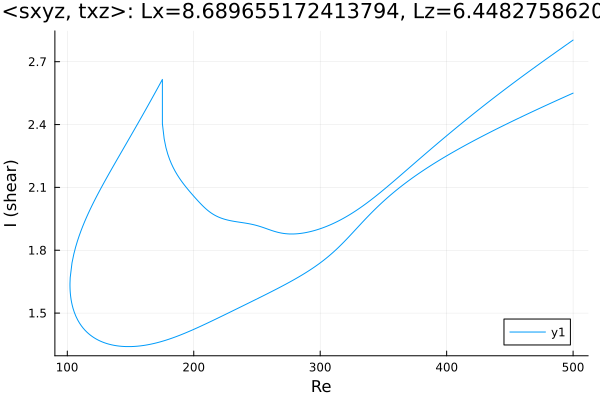

Values plotted in this chart, from the file beside it:
Re, shear
500.0, 2.55
499.3, 2.548
497.8, 2.544
496.4, 2.54
495, 2.537
493.6, 2.533
492.2, 2.529
490.8, 2.525
489.4, 2.521
487.9, 2.517
486.5, 2.514
485.1, 2.51
483.7, 2.506
482.3, 2.502
480.9, 2.498
479.5, 2.494
478, 2.49
476.6, 2.486
475.2, 2.482
473.8, 2.478
472.4, 2.474
471, 2.47
469.6, 2.466
468.2, 2.462
466.7, 2.458
465.3, 2.454
463.9, 2.45
462.5, 2.446
461.1, 2.442
459.7, 2.438
458.3, 2.434
456.8, 2.43
455.4, 2.426
454, 2.422
452.6, 2.418
451.2, 2.414
449.8, 2.409
448.4, 2.405
446.9, 2.401
445.5, 2.397
444.1, 2.393
442.7, 2.388
441.3, 2.384
439.9, 2.38
438.5, 2.376
437, 2.371
435.6, 2.367
434.2, 2.363
432.8, 2.358
431.4, 2.354
430, 2.35
428.6, 2.345
427.1, 2.341
425.7, 2.336
424.3, 2.332
422.9, 2.327
421.5, 2.323
420.1, 2.318
418.7, 2.314
417.2, 2.309
... 572 more rows
